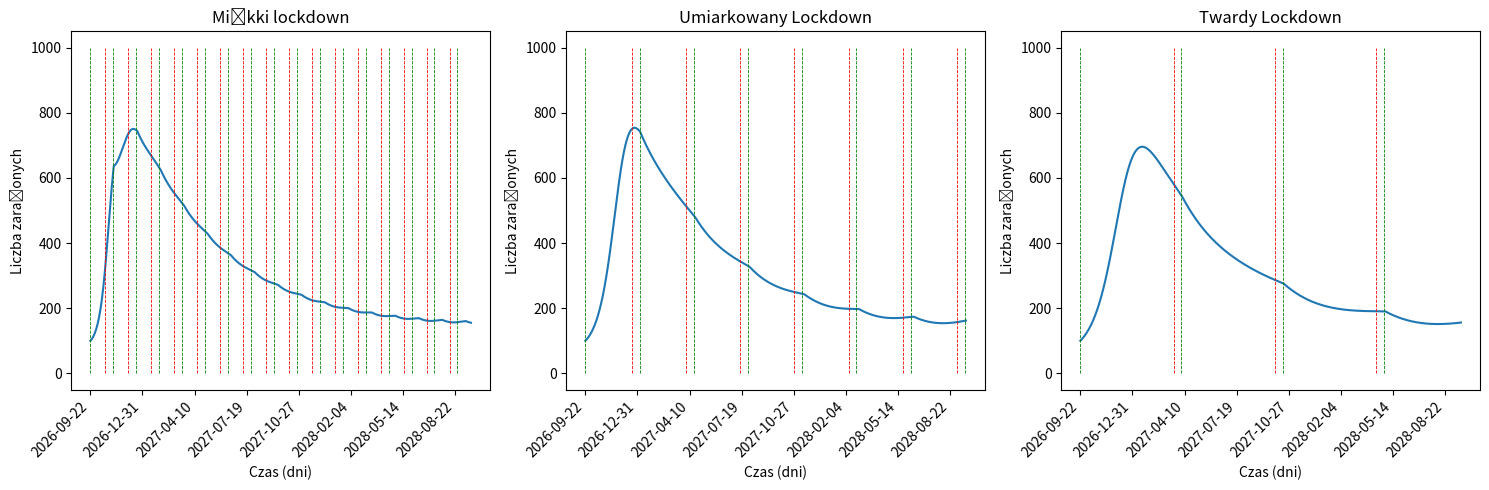

This chart was generated by the following Python code:
import numpy as np
import matplotlib.pyplot as plt
import matplotlib.dates as mdates
from datetime import datetime, timedelta

# SIR Model with births and deaths

def SIR_model(S, I, R, m, N, b, g):
    dsdt = m * N - b * S * I - m * S
    didt = b * S * I - g * I - m * I
    drdt = g * I - m * R
    return dsdt, didt, drdt

# Runge-Kutte (RK4) for SIR

def RK4(h, S0, I0, m, N, b, g, num_steps):
    R0 = 0
    results = np.zeros((num_steps + 1, 3))
    results[0, :] = S0, I0, R0

    for i in range(num_steps):
        S, I, R = results[i, :]

        k1S, k1I, k1R = SIR_model(S, I, R, m, N, b[i], g)
        k2S, k2I, k2R = SIR_model(S + 0.5 * h * k1S, I + 0.5 * h * k1I, R + 0.5 * h * k1R, m, N, b[i], g)
        k3S, k3I, k3R = SIR_model(S + 0.5 * h * k2S, I + 0.5 * h * k2I, R + 0.5 * h * k2R, m, N, b[i], g)
        k4S, k4I, k4R = SIR_model(S + h * k3S, I + h * k3I, R + h * k3R, m, N, b[i], g)

        S_new = S + (h / 6.0) * (k1S + 2 * k2S + 2 * k3S + k4S)
        I_new = I + (h / 6.0) * (k1I + 2 * k2I + 2 * k3I + k4I)
        R_new = R + (h / 6.0) * (k1R + 2 * k2R + 2 * k3R + k4R)

        results[i + 1, 0] = S_new
        results[i + 1, 1] = I_new
        results[i + 1, 2] = R_new

    return results

# Parameters
m = 10  # Birth and death rate
N = 1000  # Total population
h = 0.0001
num_steps = 365 * 2  # Number of days
g = 50

# Initial conditions
S0 = 900
I0 = 100
b = 1 # Original transmission rate

# Scenarios
scenarios = {
    'Miękki lockdown': {'start_day': 0, 'lockdown_duration': 30},
    'Umiarkowany Lockdown': {'start_day': 0, 'lockdown_duration': 90},
    'Twardy Lockdown': {'start_day': 0, 'lockdown_duration': 180}
}

# Store the total number of infections for each scenario
total_infections = {}

# Create subplots
num_subplots = len(scenarios)
fig, axes = plt.subplots(1,num_subplots, figsize=(15, 5), sharex=True)


# Initialize b_values with the original value
for i, (scenario, params) in enumerate(scenarios.items()):
    lines_begin = []
    lines_end = []
    start_day = params['start_day']
    lockdown_duration = params['lockdown_duration']

    # Implement lockdown scenarios
    test = []
    for day in range(start_day, lockdown_duration + 1):
        test.append(0.25 * b + 0.75 * b * (day / lockdown_duration))

    # Two weeks period between next lockdown
    for _ in range(14):
        test.append(b)

    b_values = test * 40
    b_values = b_values[:num_steps + 1]

    # Run the model for each scenario
    results = RK4(h, S0, I0, m, N, b_values, g, num_steps)

    # Store the total number of infections for the scenario
    total_infections[scenario] = np.sum(results[:, 1])

    # Define lines_begin and lines_end dynamically
    potential_lines_begin = [start_day + k * (lockdown_duration + 14) for k in range(100)]
    potential_lines_end = [start_day + k * (lockdown_duration + 14) + lockdown_duration - 1 for k in range(100)]

    # Cut the lists so that the maximum value is 730
    lines_begin.extend([x for x in potential_lines_begin if x <= 730])
    lines_end.extend([x for x in potential_lines_end if x <= 730])

    # Plot the results on a separate subplot
    axes[i].plot(results[:, 1], label=scenario)
    axes[i].vlines(lines_begin, ymin = 0, ymax = 1000, colors = 'green', linewidth = 0.6, linestyle = 'dashed')
    axes[i].vlines(lines_end, ymin = 0, ymax = 1000, colors = 'red', linewidth = 0.6, linestyle = 'dashed')
    axes[i].set_title(scenario)
    axes[i].set_ylabel('Liczba zarażonych')

    # Set x-ticks and labels for the last subplot
    today = datetime.today()
    x_ticks = np.arange(0, num_steps + 1, 100)
    x_labels = [(today + timedelta(days=int(x))).strftime('%Y-%m-%d') for x in x_ticks]

    axes[i].set_xticks(x_ticks)
    axes[i].set_xticklabels(x_labels, rotation=45, ha='right')
    axes[i].set_xlabel('Czas (dni)')


plt.tight_layout()
plt.show()

# Print the total number of infections for each scenario
for scenario, total_infected in total_infections.items():
    print(f'{scenario}: {total_infected} wszystkich infekcji')